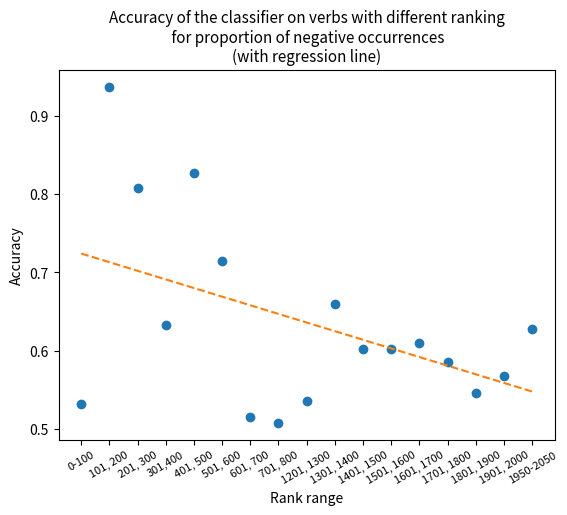

Generate this figure with matplotlib:
import matplotlib.pyplot as pyplot
import numpy as np
import statistics as stat




#ranks = ["0-100", "101, 200", "201, 300", "301,400", "401, 500", "501, 600", "601, 700", "701, 800", "801, 1200", "1201, 1300", "1301, 1400", "1401, 1500", "1501, 1600", "1601, 1700", "1701, 1800", "1801, 1900", "1901, 2000", "1950-2050"]
ranks = ["0-100", "101, 200", "201, 300", "301,400", "401, 500", "501, 600", "601, 700", "701, 800", "1201, 1300", "1301, 1400", "1401, 1500", "1501, 1600", "1601, 1700", "1701, 1800", "1801, 1900", "1901, 2000", "1950-2050"]
#ranks = ["1,50", "51,100", "101, 150", "151, 200", "201, 250","251, 300", "301, 350", "351, 400", "401, 450", "451,500","501,550" ,"551,600", "601, 650", "651,700", "701,750", "751,800", "1201, 1250", "1251,1300", "1301, 1350", "1351,1400", "1401, 1450", "1451,1500", "1501, 1550", "1551,1600", "1601, 1650", "1651,1700", "1701, 1750", "1751, 1800", "1801, 1850","1851, 1900", "1901, 1950", "1951, 2000", "2001, 2050"]
#ranks = ["1, 25", "26, 50", "51, 75", "76,100", "101,125","126, 150", "151,175",  "176,200", "201, 225", "226, 250","251, 275", "276, 300", "301, 325", "326, 350", "351, 375", "376, 400", "401, 425", "426, 450", "451,475", "476, 500", "501, 525", "526, 550" ,"551,575", "576, 600", "601, 625", "626, 650", "651, 675", "676, 700", "701, 725", "726, 750", "751, 775", "776, 800", "1201, 1225", "1226, 1250", "1251, 1275", "1276, 1300", "1301, 1325", "1326, 1350", "1351, 1375", "1376, 1400", "1401, 1425", "1426, 1450", "1451, 1475", "1476, 1500", "1501, 1525", "1526, 1550", "1551, 1575", "1576, 1600", "1601, 1625", "1626, 1650", "1651, 1675", "1676, 1700", "1701, 1725", "1726, 1750", "1751, 1775", "1776, 1800", "1801, 1825", "1826, 1850","1851, 1875", "1876, 1900", "1901, 1925", "1926, 1950", "1951, 1975", "1976, 2000", "2001, 2025", "2026, 2050"]


accur_max = [0.5336564351103931, 0.5325794291868605, 0.5336564351103931, 0.5325794291868605, 0.5347334410339257, 0.5325794291868605, 0.5312331717824448, 0.5301561658589122, 0.531502423263328, 0.5301561658589122, 0.5309639203015617, 0.5301561658589122]
accur1 = [0.9553571428571429, 0.9375, 0.9553571428571429, 0.9375, 0.9553571428571429, 0.9375, 0.9375, 0.9196428571428571, 0.9375, 0.9196428571428571, 0.9285714285714286, 0.9196428571428571]
accur2 = [0.8434065934065934, 0.8021978021978022, 0.8626373626373627, 0.8021978021978022, 0.8626373626373627, 0.8021978021978022, 0.804945054945055, 0.7747252747252747, 0.7994505494505495, 0.771978021978022, 0.7884615384615384, 0.771978021978022]
accur3 = [0.6209677419354839, 0.6370967741935484, 0.6129032258064516, 0.6370967741935484, 0.5967741935483871, 0.6370967741935484, 0.6129032258064516, 0.6693548387096774, 0.6330645161290323, 0.6653225806451613, 0.6048387096774194, 0.6653225806451613]
accur4 = [0.8204787234042553, 0.7460106382978723, 0.824468085106383, 0.7460106382978723, 0.8191489361702128, 0.7460106382978723, 0.8789893617021277, 0.8643617021276596, 0.875, 0.8643617021276596, 0.8776595744680851, 0.8643617021276596]
accur5 = [0.7055961070559611, 0.732360097323601, 0.7116788321167883, 0.732360097323601, 0.7055961070559611, 0.732360097323601, 0.6873479318734793, 0.7262773722627737, 0.6885644768856448, 0.7287104622871047, 0.6861313868613139, 0.7287104622871047]
accur6 = [0.4985549132947977, 0.49710982658959535, 0.4985549132947977, 0.49710982658959535, 0.4956647398843931, 0.49710982658959535, 0.5289017341040463, 0.5361271676300579, 0.5260115606936416, 0.5361271676300579, 0.5303468208092486, 0.5361271676300579]
accur7 = [0.5012406947890818, 0.49255583126550867, 0.5012406947890818, 0.49255583126550867, 0.5049627791563276, 0.49255583126550867, 0.5198511166253101, 0.5173697270471465, 0.5173697270471465, 0.5173697270471465, 0.5210918114143921, 0.5173697270471465]
#accur_mid = [0.9789473684210527, 0.9578947368421052, 0.9789473684210527, 0.9578947368421052, 0.9789473684210527, 0.9578947368421052, 0.9894736842105263, 0.9578947368421052, 0.9894736842105263, 0.9578947368421052, 0.9894736842105263, 0.9578947368421052]
accur8 = [0.5213730569948186, 0.5362694300518135, 0.5213730569948186, 0.5362694300518135, 0.5239637305699482, 0.5362694300518135, 0.5453367875647669, 0.5382124352331606, 0.5446891191709845, 0.538860103626943, 0.5479274611398963, 0.538860103626943]
accur9 = [0.6213842975206612, 0.6260330578512396, 0.6244834710743802, 0.6260330578512396, 0.625, 0.6260330578512396, 0.6849173553719008, 0.6988636363636364, 0.6947314049586777, 0.6978305785123967, 0.6921487603305785, 0.6978305785123967]
accur10 = [0.6025974025974026, 0.5746753246753247, 0.6035714285714285, 0.5746753246753247, 0.6055194805194806, 0.5746753246753247, 0.6152597402597403, 0.6100649350649351, 0.6201298701298701, 0.6100649350649351, 0.6185064935064936, 0.6100649350649351]
accur11 = [0.6051797040169133, 0.5998942917547568, 0.6057082452431289, 0.5998942917547568, 0.6009513742071881, 0.5998942917547568, 0.6051797040169133, 0.5993657505285412, 0.6088794926004228, 0.5998942917547568, 0.607293868921776, 0.6004228329809725]
accur12 = [0.6028901734104046, 0.6063583815028901, 0.6040462427745664, 0.6063583815028901, 0.599421965317919, 0.6063583815028901, 0.6184971098265896, 0.615606936416185, 0.6150289017341041, 0.6150289017341041, 0.6196531791907515, 0.6150289017341041]
accur13 = [0.5791873963515755, 0.5698590381426202, 0.5789800995024875, 0.5698590381426202, 0.5766998341625207, 0.5698590381426202, 0.5968076285240465, 0.5986733001658375, 0.5978441127694859, 0.5984660033167496, 0.5959784411276948, 0.5982587064676617]
accur14 = [0.5354477611940298, 0.530223880597015, 0.5365671641791044, 0.530223880597015, 0.5358208955223881, 0.530223880597015, 0.5496268656716418, 0.567910447761194, 0.5511194029850747, 0.5675373134328359, 0.5507462686567164, 0.5675373134328359]
accur15 = [0.5672514619883041, 0.5542763157894737, 0.5672514619883041, 0.5542763157894737, 0.5656067251461988, 0.5542763157894737, 0.5705409356725146, 0.5782163742690059, 0.5720029239766082, 0.5782163742690059, 0.5712719298245614, 0.5782163742690059]
accur_min = [0.6293969849246231, 0.6331658291457286, 0.6293969849246231, 0.6331658291457286, 0.628140703517588, 0.6331658291457286, 0.6457286432160804, 0.6042713567839196, 0.6482412060301508, 0.6042713567839196, 0.6457286432160804, 0.6042713567839196]


'''
accur_min = [0.4305555555555556, 0.4583333333333333, 0.4305555555555556, 0.4583333333333333, 0.4305555555555556, 0.4583333333333333, 0.4583333333333333, 0.4583333333333333, 0.4444444444444444, 0.4583333333333333, 0.4583333333333333, 0.4583333333333333]
accur1 = [0.9553571428571429, 0.9375, 0.9553571428571429, 0.9375, 0.9553571428571429, 0.9375, 0.9375, 0.9196428571428571, 0.9375, 0.9196428571428571, 0.9285714285714286, 0.9196428571428571]
accur2 = [0.8434065934065934, 0.8021978021978022, 0.8626373626373627, 0.8021978021978022, 0.8626373626373627, 0.8021978021978022, 0.804945054945055, 0.7747252747252747, 0.7994505494505495, 0.771978021978022, 0.7884615384615384, 0.771978021978022]
accur3 = [0.6209677419354839, 0.6370967741935484, 0.6129032258064516, 0.6370967741935484, 0.5967741935483871, 0.6370967741935484, 0.6129032258064516, 0.6693548387096774, 0.6330645161290323, 0.6653225806451613, 0.6048387096774194, 0.6653225806451613]
accur4 = [0.8204787234042553, 0.7460106382978723, 0.824468085106383, 0.7460106382978723, 0.8191489361702128, 0.7460106382978723, 0.8789893617021277, 0.8643617021276596, 0.875, 0.8643617021276596, 0.8776595744680851, 0.8643617021276596]
accur5 = [0.7055961070559611, 0.732360097323601, 0.7116788321167883, 0.732360097323601, 0.7055961070559611, 0.732360097323601, 0.6873479318734793, 0.7262773722627737, 0.6885644768856448, 0.7287104622871047, 0.6861313868613139, 0.7287104622871047]
accur6 = [0.4985549132947977, 0.49710982658959535, 0.4985549132947977, 0.49710982658959535, 0.4956647398843931, 0.49710982658959535, 0.5289017341040463, 0.5361271676300579, 0.5260115606936416, 0.5361271676300579, 0.5303468208092486, 0.5361271676300579]
accur7 = [0.5012406947890818, 0.49255583126550867, 0.5012406947890818, 0.49255583126550867, 0.5049627791563276, 0.49255583126550867, 0.5198511166253101, 0.5173697270471465, 0.5173697270471465, 0.5173697270471465, 0.5210918114143921, 0.5173697270471465]
accur8 = [0.5213730569948186, 0.5362694300518135, 0.5213730569948186, 0.5362694300518135, 0.5239637305699482, 0.5362694300518135, 0.5453367875647669, 0.5382124352331606, 0.5446891191709845, 0.538860103626943, 0.5479274611398963, 0.538860103626943]
accur9 = [0.6213842975206612, 0.6260330578512396, 0.6244834710743802, 0.6260330578512396, 0.625, 0.6260330578512396, 0.6849173553719008, 0.6988636363636364, 0.6947314049586777, 0.6978305785123967, 0.6921487603305785, 0.6978305785123967]
accur10 = [0.6025974025974026, 0.5746753246753247, 0.6035714285714285, 0.5746753246753247, 0.6055194805194806, 0.5746753246753247, 0.6152597402597403, 0.6100649350649351, 0.6201298701298701, 0.6100649350649351, 0.6185064935064936, 0.6100649350649351]
accur11 = [0.6051797040169133, 0.5998942917547568, 0.6057082452431289, 0.5998942917547568, 0.6009513742071881, 0.5998942917547568, 0.6051797040169133, 0.5993657505285412, 0.6088794926004228, 0.5998942917547568, 0.607293868921776, 0.6004228329809725]
accur12 = [0.6028901734104046, 0.6063583815028901, 0.6040462427745664, 0.6063583815028901, 0.599421965317919, 0.6063583815028901, 0.6184971098265896, 0.615606936416185, 0.6150289017341041, 0.6150289017341041, 0.6196531791907515, 0.6150289017341041]
accur13 = [0.5791873963515755, 0.5698590381426202, 0.5789800995024875, 0.5698590381426202, 0.5766998341625207, 0.5698590381426202, 0.5968076285240465, 0.5986733001658375, 0.5978441127694859, 0.5984660033167496, 0.5959784411276948, 0.5982587064676617]
accur14 = [0.5354477611940298, 0.530223880597015, 0.5365671641791044, 0.530223880597015, 0.5358208955223881, 0.530223880597015, 0.5496268656716418, 0.567910447761194, 0.5511194029850747, 0.5675373134328359, 0.5507462686567164, 0.5675373134328359]
accur15 = [0.5672514619883041, 0.5542763157894737, 0.5672514619883041, 0.5542763157894737, 0.5656067251461988, 0.5542763157894737, 0.5705409356725146, 0.5782163742690059, 0.5720029239766082, 0.5782163742690059, 0.5712719298245614, 0.5782163742690059]
accur_max = [0.5522088353413654, 0.5507028112449799, 0.5522088353413654, 0.5507028112449799, 0.5512048192771084, 0.5507028112449799, 0.5461847389558233, 0.5471887550200804, 0.5486947791164659, 0.5471887550200804, 0.5456827309236948, 0.5471887550200804]
'''

'''
accur_max = [0.4, 0.4, 0.4, 0.4, 0.4, 0.4, 0.45, 0.45, 0.45, 0.45, 0.45, 0.45]
accur1 = [0.5961538461538461, 0.5576923076923077, 0.5769230769230769, 0.5576923076923077, 0.5769230769230769, 0.5576923076923077, 0.6730769230769231, 0.6730769230769231, 0.6923076923076923, 0.6730769230769231, 0.6538461538461539, 0.6730769230769231]
accur2 = [0.9285714285714286, 0.9285714285714286, 0.9285714285714286, 0.9285714285714286, 0.9285714285714286, 0.9285714285714286, 0.9285714285714286, 0.9523809523809523, 0.9285714285714286, 0.9523809523809523, 0.9523809523809523, 0.9523809523809523]
accur3 = [0.6857142857142857, 0.7285714285714285, 0.6857142857142857, 0.7285714285714285, 0.6714285714285714, 0.7285714285714285, 0.7714285714285715, 0.7571428571428571, 0.7714285714285715, 0.7571428571428571, 0.7428571428571429, 0.7571428571428571]
accur4 = [0.8194444444444444, 0.7361111111111112, 0.8055555555555556, 0.7361111111111112, 0.8055555555555556, 0.7361111111111112, 0.7916666666666666, 0.6805555555555556, 0.8472222222222222, 0.6805555555555556, 0.8194444444444444, 0.6805555555555556]
accur5 = [0.702054794520548, 0.6575342465753424, 0.708904109589041, 0.6575342465753424, 0.7054794520547946, 0.6575342465753424, 0.7294520547945206, 0.6404109589041096, 0.7294520547945206, 0.6404109589041096, 0.7191780821917808, 0.6404109589041096]
accur6 = [0.6704545454545454, 0.6818181818181818, 0.6818181818181818, 0.6818181818181818, 0.6704545454545454, 0.6818181818181818, 0.7272727272727273, 0.7272727272727273, 0.7159090909090909, 0.7272727272727273, 0.6931818181818182, 0.7272727272727273]
accur7 = [0.50625, 0.50625, 0.50625, 0.50625, 0.5, 0.50625, 0.49375, 0.5, 0.49375, 0.5, 0.49375, 0.5]
accur8 = [0.8267543859649122, 0.7785087719298246, 0.8245614035087719, 0.7785087719298246, 0.8223684210526315, 0.7785087719298246, 0.8706140350877193, 0.881578947368421, 0.881578947368421, 0.881578947368421, 0.8640350877192983, 0.881578947368421]
accur9 = [0.7482993197278912, 0.717687074829932, 0.7448979591836735, 0.717687074829932, 0.7619047619047619, 0.717687074829932, 0.8061224489795918, 0.7755102040816326, 0.8129251700680272, 0.7755102040816326, 0.7993197278911565, 0.7755102040816326]
accur10 = [0.6872037914691943, 0.7132701421800948, 0.6824644549763034, 0.7132701421800948, 0.6824644549763034, 0.7132701421800948, 0.6706161137440758, 0.6848341232227488, 0.6729857819905213, 0.6848341232227488, 0.6658767772511849, 0.6848341232227488]
accur11 = [0.6375, 0.62, 0.65, 0.62, 0.6375, 0.62, 0.64, 0.56, 0.6425, 0.56, 0.615, 0.56]
accur12 = [0.4909090909090909, 0.4863636363636364, 0.4909090909090909, 0.4863636363636364, 0.4909090909090909, 0.4863636363636364, 0.5454545454545454, 0.55, 0.5545454545454546, 0.55, 0.5318181818181819, 0.55]
accur13 = [0.6042553191489362, 0.551063829787234, 0.6191489361702127, 0.551063829787234, 0.6212765957446809, 0.551063829787234, 0.6468085106382979, 0.6021276595744681, 0.6531914893617021, 0.6021276595744681, 0.6574468085106383, 0.6021276595744681]
accur14 = [0.5209790209790209, 0.493006993006993, 0.5244755244755245, 0.493006993006993, 0.527972027972028, 0.493006993006993, 0.5594405594405595, 0.5524475524475524, 0.5629370629370629, 0.5524475524475524, 0.548951048951049, 0.5524475524475524]
accur15 = [0.5328185328185329, 0.528957528957529, 0.5328185328185329, 0.528957528957529, 0.5308880308880309, 0.528957528957529, 0.5444015444015444, 0.5617760617760618, 0.5617760617760618, 0.5617760617760618, 0.5328185328185329, 0.5617760617760618]
accur16 = [0.5531674208144797, 0.5509049773755657, 0.5520361990950227, 0.5520361990950227, 0.5531674208144797, 0.5520361990950227, 0.5644796380090498, 0.5610859728506787, 0.5701357466063348, 0.5610859728506787, 0.5633484162895928, 0.5610859728506787]
accur17 = [0.6124620060790273, 0.5714285714285714, 0.6109422492401215, 0.5714285714285714, 0.6109422492401215, 0.5714285714285714, 0.6291793313069909, 0.6732522796352584, 0.6337386018237082, 0.6732522796352584, 0.6337386018237082, 0.6732522796352584]
accur18 = [0.6108490566037735, 0.6014150943396226, 0.6132075471698113, 0.6014150943396226, 0.6084905660377359, 0.6014150943396226, 0.6261792452830188, 0.5860849056603774, 0.6273584905660378, 0.5860849056603774, 0.6214622641509434, 0.5860849056603774]
accur19 = [0.5544280442804428, 0.5498154981549815, 0.5581180811808119, 0.5498154981549815, 0.5525830258302583, 0.5498154981549815, 0.6153136531365314, 0.6125461254612546, 0.6116236162361623, 0.6125461254612546, 0.6236162361623616, 0.6125461254612546]
accur20 = [0.6456582633053222, 0.6223155929038282, 0.6451914098972923, 0.6227824463118581, 0.646125116713352, 0.6223155929038282, 0.6830065359477124, 0.6853408029878618, 0.6932773109243697, 0.6853408029878618, 0.688608776844071, 0.6853408029878618]
accur21 = [0.5268817204301075, 0.5623655913978495, 0.5333333333333333, 0.5623655913978495, 0.532258064516129, 0.5623655913978495, 0.5301075268817205, 0.5419354838709678, 0.5301075268817205, 0.5419354838709678, 0.5290322580645161, 0.5419354838709678]
accur22 = [0.5966719492868463, 0.5673534072900158, 0.5998415213946118, 0.5673534072900158, 0.5863708399366085, 0.5673534072900158, 0.606973058637084, 0.5927099841521395, 0.6164817749603804, 0.5927099841521395, 0.5998415213946118, 0.5927099841521395]
accur23 = [0.5461783439490446, 0.5700636942675159, 0.5414012738853503, 0.5700636942675159, 0.5477707006369427, 0.5700636942675159, 0.5843949044585988, 0.5796178343949044, 0.5907643312101911, 0.5796178343949044, 0.5828025477707006, 0.5796178343949044]
accur24 = [0.6951710261569416, 0.6881287726358148, 0.6971830985915493, 0.6881287726358148, 0.6991951710261569, 0.6881287726358148, 0.710261569416499, 0.6961770623742455, 0.710261569416499, 0.6961770623742455, 0.710261569416499, 0.6961770623742455]
accur25 = [0.741042345276873, 0.6693811074918566, 0.739413680781759, 0.6693811074918566, 0.747557003257329, 0.6693811074918566, 0.7671009771986971, 0.741042345276873, 0.762214983713355, 0.741042345276873, 0.762214983713355, 0.741042345276873]
accur26 = [0.5476795931341386, 0.5359186268277177, 0.5476795931341386, 0.5359186268277177, 0.5476795931341386, 0.5359186268277177, 0.5673871582962492, 0.5677050222504768, 0.5699300699300699, 0.5677050222504768, 0.5645263827082009, 0.5677050222504768]
accur27 = [0.5233812949640287, 0.5287769784172662, 0.5227817745803357, 0.5287769784172662, 0.5227817745803357, 0.5287769784172662, 0.5197841726618705, 0.5221822541966427, 0.5209832134292566, 0.5221822541966427, 0.5197841726618705, 0.5221822541966427]
accur28 = [0.5096153846153846, 0.5032051282051282, 0.5096153846153846, 0.5032051282051282, 0.5096153846153846, 0.5032051282051282, 0.5566239316239316, 0.5726495726495726, 0.5512820512820513, 0.5715811965811965, 0.5534188034188035, 0.5715811965811965]
accur29 = [0.7378472222222222, 0.7164351851851852, 0.7436342592592593, 0.7164351851851852, 0.7407407407407407, 0.7164351851851852, 0.7424768518518519, 0.7118055555555556, 0.7413194444444444, 0.7118055555555556, 0.7378472222222222, 0.7118055555555556]
accur30 = [0.5721378504672897, 0.5689252336448598, 0.5692172897196262, 0.5686331775700935, 0.5712616822429907, 0.5686331775700935, 0.5735981308411215, 0.5750584112149533, 0.5759345794392523, 0.5750584112149533, 0.572429906542056, 0.5750584112149533]
accur31 = [0.5195503421309873, 0.5166177908113392, 0.520039100684262, 0.5166177908113392, 0.5210166177908113, 0.5166177908113392, 0.5259042033235581, 0.5298142717497556, 0.5268817204301075, 0.5298142717497556, 0.5259042033235581, 0.5298142717497556]
accur_min = [0.5546875, 0.5520833333333334, 0.553125, 0.5520833333333334, 0.5526041666666667, 0.5515625, 0.5510416666666667, 0.5463541666666667, 0.5541666666666667, 0.5463541666666667, 0.5505208333333333, 0.5463541666666667]
'''




'''accur_max = [0.25, 0.25, 0.25, 0.25, 0.25, 0.25, 0.375, 0.375, 0.375, 0.375, 0.375, 0.375]
accur1 = [0.5, 0.6666666666666666, 0.5, 0.6666666666666666, 0.5833333333333334, 0.6666666666666666, 0.5833333333333334, 0.5833333333333334, 0.5, 0.5833333333333334, 0.5833333333333334, 0.5833333333333334]
accur2 = [0.625, 0.59375, 0.59375, 0.59375, 0.59375, 0.59375, 0.75, 0.71875, 0.78125, 0.71875, 0.71875, 0.71875]
accur3 = [0.95, 0.8, 0.95, 0.8, 0.95, 0.8, 0.85, 0.8, 0.85, 0.8, 0.85, 0.8]
accur4 = [0.9166666666666666, 0.9166666666666666, 0.9166666666666666, 0.9166666666666666, 0.9166666666666666, 0.9166666666666666, 0.9166666666666666, 0.9166666666666666, 0.9166666666666666, 0.9166666666666666, 0.9166666666666666, 0.9166666666666666]
accur5 = [0.6, 0.5666666666666667, 0.6, 0.5666666666666667, 0.6, 0.5666666666666667, 0.6666666666666666, 0.6333333333333333, 0.7, 0.6333333333333333, 0.7, 0.6333333333333333]
accur6 = [0.6, 0.6, 0.6, 0.6, 0.6, 0.6, 0.6, 0.6, 0.6, 0.6, 0.6, 0.6]
accur7 = [0.5434782608695652, 0.5217391304347826, 0.5434782608695652, 0.5217391304347826, 0.5434782608695652, 0.5217391304347826, 0.5869565217391305, 0.5869565217391305, 0.6086956521739131, 0.5869565217391305, 0.5869565217391305, 0.5869565217391305]
accur8 = [0.875, 0.75, 0.875, 0.75, 0.875, 0.75, 0.875, 0.625, 0.875, 0.625, 0.875, 0.625]
accur9= [0.859375, 0.765625, 0.859375, 0.765625, 0.859375, 0.765625, 0.828125, 0.78125, 0.828125, 0.78125, 0.828125, 0.78125]
accur10 = [0.676056338028169, 0.6267605633802817, 0.6830985915492958, 0.6267605633802817, 0.6971830985915493, 0.6267605633802817, 0.6901408450704225, 0.5985915492957746, 0.6901408450704225, 0.5985915492957746, 0.6901408450704225, 0.5985915492957746]
accur11 = [0.76, 0.7333333333333333, 0.76, 0.7333333333333333, 0.7666666666666667, 0.7333333333333333, 0.7866666666666666, 0.7866666666666666, 0.7933333333333333, 0.7866666666666666, 0.78, 0.7866666666666666]
accur12 = [0.696969696969697, 0.6818181818181818, 0.7121212121212122, 0.6818181818181818, 0.696969696969697, 0.6818181818181818, 0.7575757575757576, 0.7424242424242424, 0.7424242424242424, 0.7424242424242424, 0.7121212121212122, 0.7424242424242424]
accur13 = [0.7727272727272727, 0.8636363636363636, 0.7727272727272727, 0.8636363636363636, 0.7727272727272727, 0.8636363636363636, 0.9090909090909091, 0.9545454545454546, 0.9090909090909091, 0.9545454545454546, 0.8636363636363636, 0.9545454545454546]
accur14 = [0.5196078431372549, 0.5196078431372549, 0.5196078431372549, 0.5196078431372549, 0.5196078431372549, 0.5196078431372549, 0.5196078431372549, 0.5196078431372549, 0.5196078431372549, 0.5196078431372549, 0.5196078431372549, 0.5196078431372549]
accur15 = [0.6964285714285714, 0.7142857142857143, 0.6964285714285714, 0.7142857142857143, 0.6785714285714286, 0.7142857142857143, 0.75, 0.8035714285714286, 0.75, 0.8035714285714286, 0.7142857142857143, 0.8035714285714286]
accur16 = [0.8601694915254238, 0.8135593220338984, 0.8559322033898306, 0.8135593220338984, 0.8516949152542372, 0.8135593220338984, 0.9067796610169492, 0.923728813559322, 0.9152542372881356, 0.923728813559322, 0.8983050847457628, 0.923728813559322]
accur17 = [0.6559633027522935, 0.5412844036697247, 0.6559633027522935, 0.5412844036697247, 0.6467889908256881, 0.5412844036697247, 0.6743119266055045, 0.6972477064220184, 0.7018348623853211, 0.6972477064220184, 0.6743119266055045, 0.6972477064220184]
accur18 = [0.7236842105263158, 0.6929824561403509, 0.7192982456140351, 0.6929824561403509, 0.7412280701754386, 0.6929824561403509, 0.7719298245614035, 0.7412280701754386, 0.7850877192982456, 0.7412280701754386, 0.7675438596491229, 0.7412280701754386]
accur19 = [0.7424242424242424, 0.7121212121212122, 0.7424242424242424, 0.7121212121212122, 0.7424242424242424, 0.7121212121212122, 0.7272727272727273, 0.8333333333333334, 0.7727272727272727, 0.8333333333333334, 0.7272727272727273, 0.8333333333333334]
accur20 = [0.7091503267973857, 0.7124183006535948, 0.7058823529411765, 0.7124183006535948, 0.7026143790849673, 0.7124183006535948, 0.6895424836601307, 0.6928104575163399, 0.6928104575163399, 0.6928104575163399, 0.6862745098039216, 0.6928104575163399]
accur21 = [0.8303571428571429, 0.8392857142857143, 0.8303571428571429, 0.8392857142857143, 0.8303571428571429, 0.8392857142857143, 0.8482142857142857, 0.8214285714285714, 0.8482142857142857, 0.8214285714285714, 0.8482142857142857, 0.8214285714285714]
accur22 = [0.6739130434782609, 0.6521739130434783, 0.6811594202898551, 0.6521739130434783, 0.6811594202898551, 0.6521739130434783, 0.6304347826086957, 0.572463768115942, 0.6376811594202898, 0.572463768115942, 0.6014492753623188, 0.572463768115942]
accur23 = [0.5474137931034483, 0.5301724137931034, 0.5517241379310345, 0.5301724137931034, 0.5646551724137931, 0.5301724137931034, 0.5732758620689655, 0.5732758620689655, 0.5818965517241379, 0.5732758620689655, 0.5732758620689655, 0.5732758620689655]
accur24 = [0.5068493150684932, 0.4863013698630137, 0.5068493150684932, 0.4863013698630137, 0.5068493150684932, 0.4863013698630137, 0.547945205479452, 0.5342465753424658, 0.5547945205479452, 0.5342465753424658, 0.5547945205479452, 0.5342465753424658]
accur25 = [0.75, 0.7352941176470589, 0.7647058823529411, 0.7352941176470589, 0.7647058823529411, 0.7352941176470589, 0.8235294117647058, 0.8676470588235294, 0.8235294117647058, 0.8676470588235294, 0.7647058823529411, 0.8676470588235294]
accur26 = [0.5855855855855856, 0.5045045045045045, 0.5945945945945946, 0.5045045045045045, 0.5990990990990991, 0.5045045045045045, 0.6261261261261262, 0.5990990990990991, 0.6306306306306306, 0.5990990990990991, 0.6351351351351351, 0.5990990990990991]
accur27 = [0.6504065040650406, 0.6951219512195121, 0.6341463414634146, 0.6951219512195121, 0.6260162601626016, 0.6951219512195121, 0.6219512195121951, 0.7317073170731707, 0.6300813008130082, 0.7317073170731707, 0.5975609756097561, 0.7317073170731707]
accur28 = [0.5194805194805194, 0.512987012987013, 0.525974025974026, 0.512987012987013, 0.5324675324675324, 0.512987012987013, 0.564935064935065, 0.5714285714285714, 0.5714285714285714, 0.5714285714285714, 0.551948051948052, 0.5714285714285714]
accur29 = [0.7348484848484849, 0.7651515151515151, 0.7272727272727273, 0.7651515151515151, 0.7272727272727273, 0.7651515151515151, 0.7424242424242424, 0.7575757575757576, 0.75, 0.7575757575757576, 0.7196969696969697, 0.7575757575757576]
accur30 = [0.5, 0.525, 0.5, 0.525, 0.5, 0.525, 0.5583333333333333, 0.5666666666666667, 0.575, 0.5666666666666667, 0.5416666666666666, 0.5666666666666667]
accur31 = [0.6231155778894473, 0.6507537688442211, 0.6306532663316583, 0.6507537688442211, 0.6155778894472361, 0.6507537688442211, 0.5804020100502513, 0.5753768844221105, 0.5879396984924623, 0.5753768844221105, 0.5778894472361809, 0.5753768844221105]
accur32 = [0.5714285714285714, 0.5575396825396826, 0.5654761904761905, 0.5595238095238095, 0.5714285714285714, 0.5595238095238095, 0.5932539682539683, 0.5992063492063492, 0.6031746031746031, 0.5992063492063492, 0.5912698412698413, 0.5992063492063492]
accur33 = [0.675531914893617, 0.6356382978723404, 0.6808510638297872, 0.6356382978723404, 0.675531914893617, 0.6356382978723404, 0.6808510638297872, 0.6622340425531915, 0.6914893617021277, 0.6622340425531915, 0.6808510638297872, 0.6622340425531915]
accur34 = [0.6228813559322034, 0.5805084745762712, 0.6186440677966102, 0.5805084745762712, 0.6165254237288136, 0.5805084745762712, 0.6313559322033898, 0.6779661016949152, 0.6377118644067796, 0.6779661016949152, 0.6377118644067796, 0.6779661016949152]
accur35 = [0.532258064516129, 0.5053763440860215, 0.532258064516129, 0.5053763440860215, 0.532258064516129, 0.5053763440860215, 0.532258064516129, 0.5376344086021505, 0.5376344086021505, 0.5376344086021505, 0.5268817204301075, 0.5376344086021505]
accur36 = [0.5423728813559322, 0.5254237288135594, 0.5423728813559322, 0.5254237288135594, 0.5423728813559322, 0.5254237288135594, 0.5508474576271186, 0.538135593220339, 0.5550847457627118, 0.538135593220339, 0.5550847457627118, 0.538135593220339]
accur37 = [0.5237226277372263, 0.5072992700729927, 0.5237226277372263, 0.5072992700729927, 0.5237226277372263, 0.5072992700729927, 0.5364963503649635, 0.5091240875912408, 0.541970802919708, 0.5091240875912408, 0.5255474452554745, 0.5091240875912408]
accur38 = [0.5606936416184971, 0.5520231213872833, 0.565028901734104, 0.5520231213872833, 0.5578034682080925, 0.5520231213872833, 0.6054913294797688, 0.6141618497109826, 0.6040462427745664, 0.6141618497109826, 0.6083815028901735, 0.6141618497109826]
accur39 = [0.5602094240837696, 0.5392670157068062, 0.5602094240837696, 0.5392670157068062, 0.56282722513089, 0.5392670157068062, 0.5863874345549738, 0.5916230366492147, 0.581151832460733, 0.5916230366492147, 0.5968586387434555, 0.5916230366492147]
accur40 = [0.6590257879656161, 0.6310888252148997, 0.6597421203438395, 0.6318051575931232, 0.6590257879656161, 0.6310888252148997, 0.6819484240687679, 0.6883954154727794, 0.6948424068767909, 0.6883954154727794, 0.6862464183381088, 0.6883954154727794]
accur41 = [0.8095890410958904, 0.826027397260274, 0.810958904109589, 0.826027397260274, 0.8164383561643835, 0.826027397260274, 0.7301369863013699, 0.6534246575342466, 0.7356164383561644, 0.6534246575342466, 0.7315068493150685, 0.6534246575342466]
accur42 = [0.5371900826446281, 0.5785123966942148, 0.5454545454545454, 0.5785123966942148, 0.5495867768595041, 0.5785123966942148, 0.5413223140495868, 0.5619834710743802, 0.5371900826446281, 0.5619834710743802, 0.5371900826446281, 0.5619834710743802]
accur43 = [0.6290322580645161, 0.5762463343108505, 0.6407624633431085, 0.5762463343108505, 0.6304985337243402, 0.5762463343108505, 0.6026392961876833, 0.5997067448680352, 0.6114369501466276, 0.5997067448680352, 0.6055718475073314, 0.5997067448680352]
accur44 = [0.6167883211678832, 0.5705596107055961, 0.6204379562043796, 0.5705596107055961, 0.6009732360097324, 0.5705596107055961, 0.6411192214111923, 0.6119221411192214, 0.6557177615571776, 0.6119221411192214, 0.6289537712895377, 0.6119221411192214]
accur45 = [0.6720183486238532, 0.6399082568807339, 0.6720183486238532, 0.6399082568807339, 0.6674311926605505, 0.6399082568807339, 0.7155963302752294, 0.7522935779816514, 0.7224770642201835, 0.7522935779816514, 0.7155963302752294, 0.7522935779816514]
accur46 = [0.5847457627118644, 0.5932203389830508, 0.5847457627118644, 0.5932203389830508, 0.5932203389830508, 0.5932203389830508, 0.7033898305084746, 0.7203389830508474, 0.711864406779661, 0.7203389830508474, 0.7033898305084746, 0.7203389830508474]
accur47 = [0.6924778761061947, 0.6592920353982301, 0.6946902654867256, 0.6592920353982301, 0.6946902654867256, 0.6592920353982301, 0.7190265486725663, 0.7566371681415929, 0.7278761061946902, 0.7566371681415929, 0.7212389380530974, 0.7566371681415929]
accur48 = [0.6985815602836879, 0.7056737588652482, 0.7039007092198581, 0.7056737588652482, 0.7056737588652482, 0.7056737588652482, 0.7269503546099291, 0.7446808510638298, 0.7358156028368794, 0.7446808510638298, 0.7269503546099291, 0.7446808510638298]
accur49 = [0.5348837209302325, 0.5162790697674419, 0.5348837209302325, 0.5162790697674419, 0.5395348837209303, 0.5162790697674419, 0.5465116279069767, 0.5627906976744186, 0.5488372093023256, 0.5627906976744186, 0.5465116279069767, 0.5627906976744186]
accur50 = [0.7631578947368421, 0.7149122807017544, 0.7631578947368421, 0.7149122807017544, 0.7675438596491229, 0.7149122807017544, 0.8026315789473685, 0.7850877192982456, 0.793859649122807, 0.7850877192982456, 0.793859649122807, 0.7850877192982456]
accur51 = [0.5758426966292135, 0.5561797752808989, 0.5730337078651685, 0.5561797752808989, 0.5702247191011236, 0.5561797752808989, 0.651685393258427, 0.6882022471910112, 0.6601123595505618, 0.6882022471910112, 0.6348314606741573, 0.6882022471910112]
accur52 = [0.5011961722488039, 0.5035885167464115, 0.5011961722488039, 0.5035885167464115, 0.5, 0.5035885167464115, 0.4964114832535885, 0.4964114832535885, 0.4964114832535885, 0.4964114832535885, 0.49521531100478466, 0.4964114832535885]
accur53 = [0.5446194225721784, 0.5437445319335084, 0.5450568678915135, 0.5437445319335084, 0.5441819772528433, 0.5437445319335084, 0.55249343832021, 0.5463692038495188, 0.5511811023622047, 0.5463692038495188, 0.5498687664041995, 0.5463692038495188]
accur54 = [0.5130841121495328, 0.5233644859813084, 0.5121495327102804, 0.5233644859813084, 0.5130841121495328, 0.5233644859813084, 0.5102803738317757, 0.5158878504672897, 0.5112149532710281, 0.5158878504672897, 0.5121495327102804, 0.5158878504672897]
accur55 = [0.8091216216216216, 0.6368243243243243, 0.8091216216216216, 0.6368243243243243, 0.8091216216216216, 0.6368243243243243, 0.7449324324324325, 0.7280405405405406, 0.7584459459459459, 0.7263513513513513, 0.7837837837837838, 0.7280405405405406]
accur56 = [0.519774011299435, 0.5084745762711864, 0.519774011299435, 0.5084745762711864, 0.519774011299435, 0.5084745762711864, 0.5677966101694916, 0.576271186440678, 0.5621468926553672, 0.576271186440678, 0.5621468926553672, 0.576271186440678]
accur57 = [0.5383275261324042, 0.5418118466898955, 0.5383275261324042, 0.5418118466898955, 0.5435540069686411, 0.5418118466898955, 0.5574912891986062, 0.5418118466898955, 0.5505226480836237, 0.5418118466898955, 0.5522648083623694, 0.5418118466898955]
accur58 = [0.8170498084291188, 0.7902298850574713, 0.8247126436781609, 0.7902298850574713, 0.8227969348659003, 0.7902298850574713, 0.8065134099616859, 0.7806513409961686, 0.8093869731800766, 0.7806513409961686, 0.8074712643678161, 0.7806513409961686]
accur59 = [0.5796460176991151, 0.5781710914454278, 0.5781710914454278, 0.5781710914454278, 0.5781710914454278, 0.5781710914454278, 0.5943952802359882, 0.6061946902654868, 0.6002949852507374, 0.6061946902654868, 0.5899705014749262, 0.6061946902654868]
accur60 = [0.5921052631578947, 0.5877192982456141, 0.5877192982456141, 0.5877192982456141, 0.5894736842105263, 0.5877192982456141, 0.6008771929824561, 0.5894736842105263, 0.6043859649122807, 0.5894736842105263, 0.6017543859649123, 0.5894736842105263]
accur61 = [0.5226063829787234, 0.5199468085106383, 0.5221631205673759, 0.5199468085106383, 0.5234929078014184, 0.5199468085106383, 0.523936170212766, 0.523936170212766, 0.523936170212766, 0.523936170212766, 0.5226063829787234, 0.523936170212766]
accur62 = [0.5062630480167014, 0.5031315240083507, 0.5052192066805845, 0.5031315240083507, 0.5073068893528184, 0.5031315240083507, 0.5125260960334029, 0.5187891440501043, 0.5135699373695198, 0.5187891440501043, 0.511482254697286, 0.5187891440501043]
accur63 = [0.5874524714828897, 0.5817490494296578, 0.5855513307984791, 0.5817490494296578, 0.5874524714828897, 0.5817490494296578, 0.5874524714828897, 0.6036121673003803, 0.591254752851711, 0.6036121673003803, 0.5865019011406845, 0.6036121673003803]
accur64 = [0.6, 0.5808510638297872, 0.6, 0.5808510638297872, 0.6, 0.5808510638297872, 0.6085106382978723, 0.5680851063829787, 0.6063829787234043, 0.5680851063829787, 0.6021276595744681, 0.5680851063829787]
accur_min = [0.5036023054755043, 0.5036023054755043, 0.5036023054755043, 0.5036023054755043, 0.5043227665706052, 0.5036023054755043, 0.5036023054755043, 0.5, 0.5036023054755043, 0.5, 0.5036023054755043, 0.5]
'''











l = [accur_max, accur1, accur2, accur3, accur4, accur5, accur6, accur7, accur8, accur9, accur10, accur11, accur12, accur13, accur14, accur15, accur_min]
#l = [accur_max, accur1, accur2, accur3, accur4, accur5, accur6, accur7, accur8, accur9, accur10, accur11, accur12, accur13, accur14, accur15, accur16, accur17 , accur18, accur19, accur20, accur21, accur22, accur23, accur24, accur25, accur26, accur27, accur28, accur29, accur30, accur31, accur32, accur33,accur34,accur35,accur36,accur37,accur38,accur39, accur40, accur41,accur42,accur43,accur44,accur45,accur46,accur47,accur48,accur49, accur50, accur51,accur52,accur53,accur54,accur55,accur56,accur57,accur58,accur59,accur60,accur61,accur62, accur63, accur64, accur_min]
print(f"{len(ranks)}, {len(l)}")


'''pyplot.scatter(ranks, [stat.mean(m) for m in l])
pyplot.xticks(fontsize =3, rotation = 30)
pyplot.title("Accuracy of the classifier on verbs with different ranking\n for proportion of negative occurrences")
pyplot.xlabel("Rank range")
pyplot.ylabel("Accuracy")
pyplot.savefig("plot_25mean.png")'''

x = ranks
y = [stat.mean(m) for m in l]
pyplot.plot(x, y, "o")

x = [0, 1, 2, 3, 4, 5, 6, 7, 8, 9, 10, 11, 12, 13, 14, 15, 16]
x = [float(n) for n in x]
m, b = np.polyfit(x, y, 1)
pyplot.plot(x, [(m*t)+b for t in x], "--")
pyplot.xticks(fontsize =8, rotation = 30)
pyplot.title("Accuracy of the classifier on verbs with different ranking\n for proportion of negative occurrences\n(with regression line)", fontsize = 11)
pyplot.xlabel("Rank range")
pyplot.ylabel("Accuracy")
pyplot.savefig("plot_mean_regrline.png")